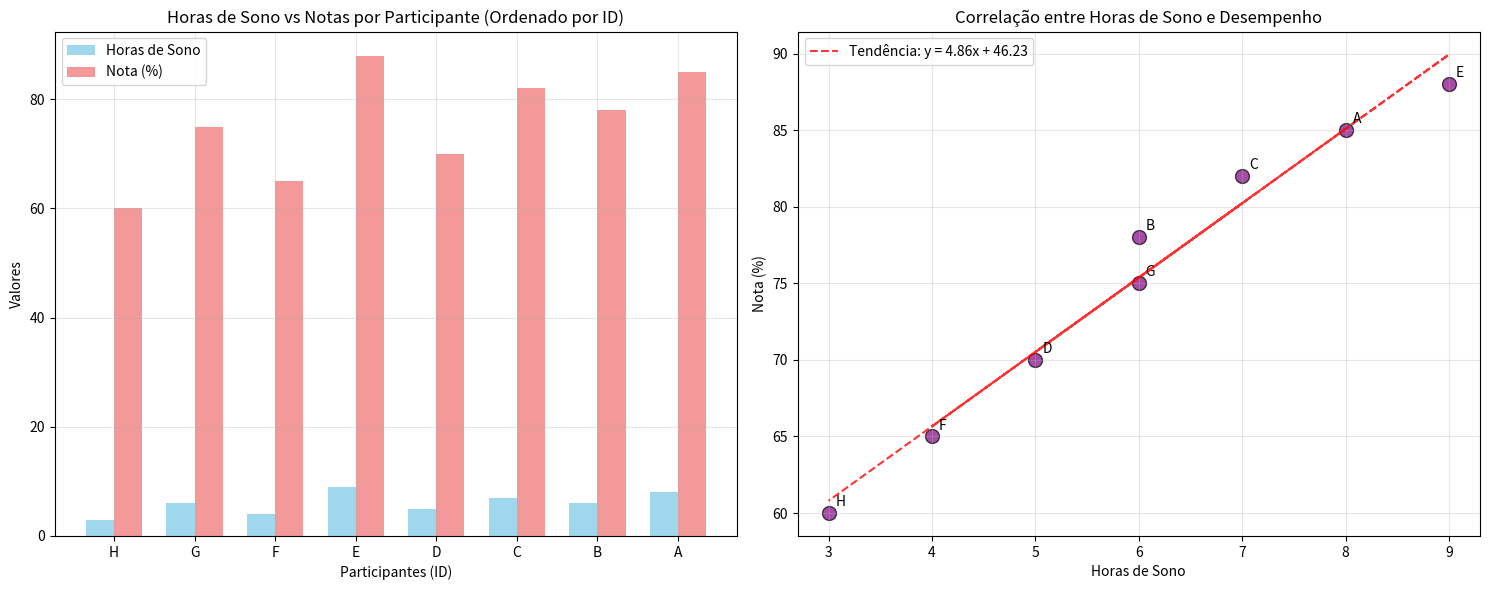

Here is the Python script that generated this plot:
# Fonte: Gerado pelo DeepSeek (não existe na versão free o compartilhamento da execução)
import json
import matplotlib.pyplot as plt
import numpy as np

# Dados fornecidos
ids = ['A', 'B', 'C', 'D', 'E', 'F', 'G', 'H']
hrs_sono = [8, 6, 7, 5, 9, 4, 6, 3]
notas = [85, 78, 82, 70, 88, 65, 75, 60]

# Criar estrutura JSON ordenada por id em ordem decrescente
dados_pesquisa = {
    "pesquisa_operacional": {
        "titulo": "Análise de Correlação entre Horas de Sono e Notas",
        "amostra": len(ids),
        "variaveis": {
            "independente": "horas_sono",
            "dependente": "nota"
        },
        "participantes": []
    }
}

# Adicionar participantes ordenados por id em ordem decrescente
for i in sorted(range(len(ids)), key=lambda i: ids[i], reverse=True):
    participante = {
        "id": ids[i],
        "dados": {
            "horas_sono": hrs_sono[i],
            "nota": notas[i],
            "categoria_sono": "adequado" if hrs_sono[i] >= 6 else "insuficiente"
        },
        "estatisticas": {
            "desempenho_relativo": round((notas[i] / max(notas)) * 100, 1),
            "eficiencia_sono": round(notas[i] / hrs_sono[i], 1) if hrs_sono[i] > 0 else 0
        }
    }
    dados_pesquisa["pesquisa_operacional"]["participantes"].append(participante)

# Converter para JSON
json_output = json.dumps(dados_pesquisa, indent=2, ensure_ascii=False)
print(json_output)

# Criar visualização
fig, (ax1, ax2) = plt.subplots(1, 2, figsize=(15, 6))

# Gráfico 1: Notas por Horas de Sono (ordenado decrescente por id)
sorted_indices = sorted(range(len(ids)), key=lambda i: ids[i], reverse=True)
sorted_ids = [ids[i] for i in sorted_indices]
sorted_sono = [hrs_sono[i] for i in sorted_indices]
sorted_notas = [notas[i] for i in sorted_indices]

x_pos = np.arange(len(sorted_ids))
width = 0.35

bars1 = ax1.bar(x_pos - width/2, sorted_sono, width, label='Horas de Sono', alpha=0.8, color='skyblue')
bars2 = ax1.bar(x_pos + width/2, sorted_notas, width, label='Nota (%)', alpha=0.8, color='lightcoral')

ax1.set_xlabel('Participantes (ID)')
ax1.set_ylabel('Valores')
ax1.set_title('Horas de Sono vs Notas por Participante (Ordenado por ID)')
ax1.set_xticks(x_pos)
ax1.set_xticklabels(sorted_ids)
ax1.legend()
ax1.grid(True, alpha=0.3)

# Gráfico 2: Correlação entre horas de sono e notas
ax2.scatter(hrs_sono, notas, s=100, alpha=0.7, c='purple', edgecolors='black')
for i, id_val in enumerate(ids):
    ax2.annotate(id_val, (hrs_sono[i], notas[i]), xytext=(5, 5), textcoords='offset points')

# Calcular linha de tendência
z = np.polyfit(hrs_sono, notas, 1)
p = np.poly1d(z)
ax2.plot(hrs_sono, p(hrs_sono), "r--", alpha=0.8, label=f'Tendência: y = {z[0]:.2f}x + {z[1]:.2f}')

ax2.set_xlabel('Horas de Sono')
ax2.set_ylabel('Nota (%)')
ax2.set_title('Correlação entre Horas de Sono e Desempenho')
ax2.legend()
ax2.grid(True, alpha=0.3)

plt.tight_layout()
plt.show()

# Estatísticas adicionais
correlacao = np.corrcoef(hrs_sono, notas)[0, 1]
print(f"\nCoeficiente de correlação: {correlacao:.3f}")
print(f"Equação da reta: Nota = {z[0]:.2f} * Sono + {z[1]:.2f}")